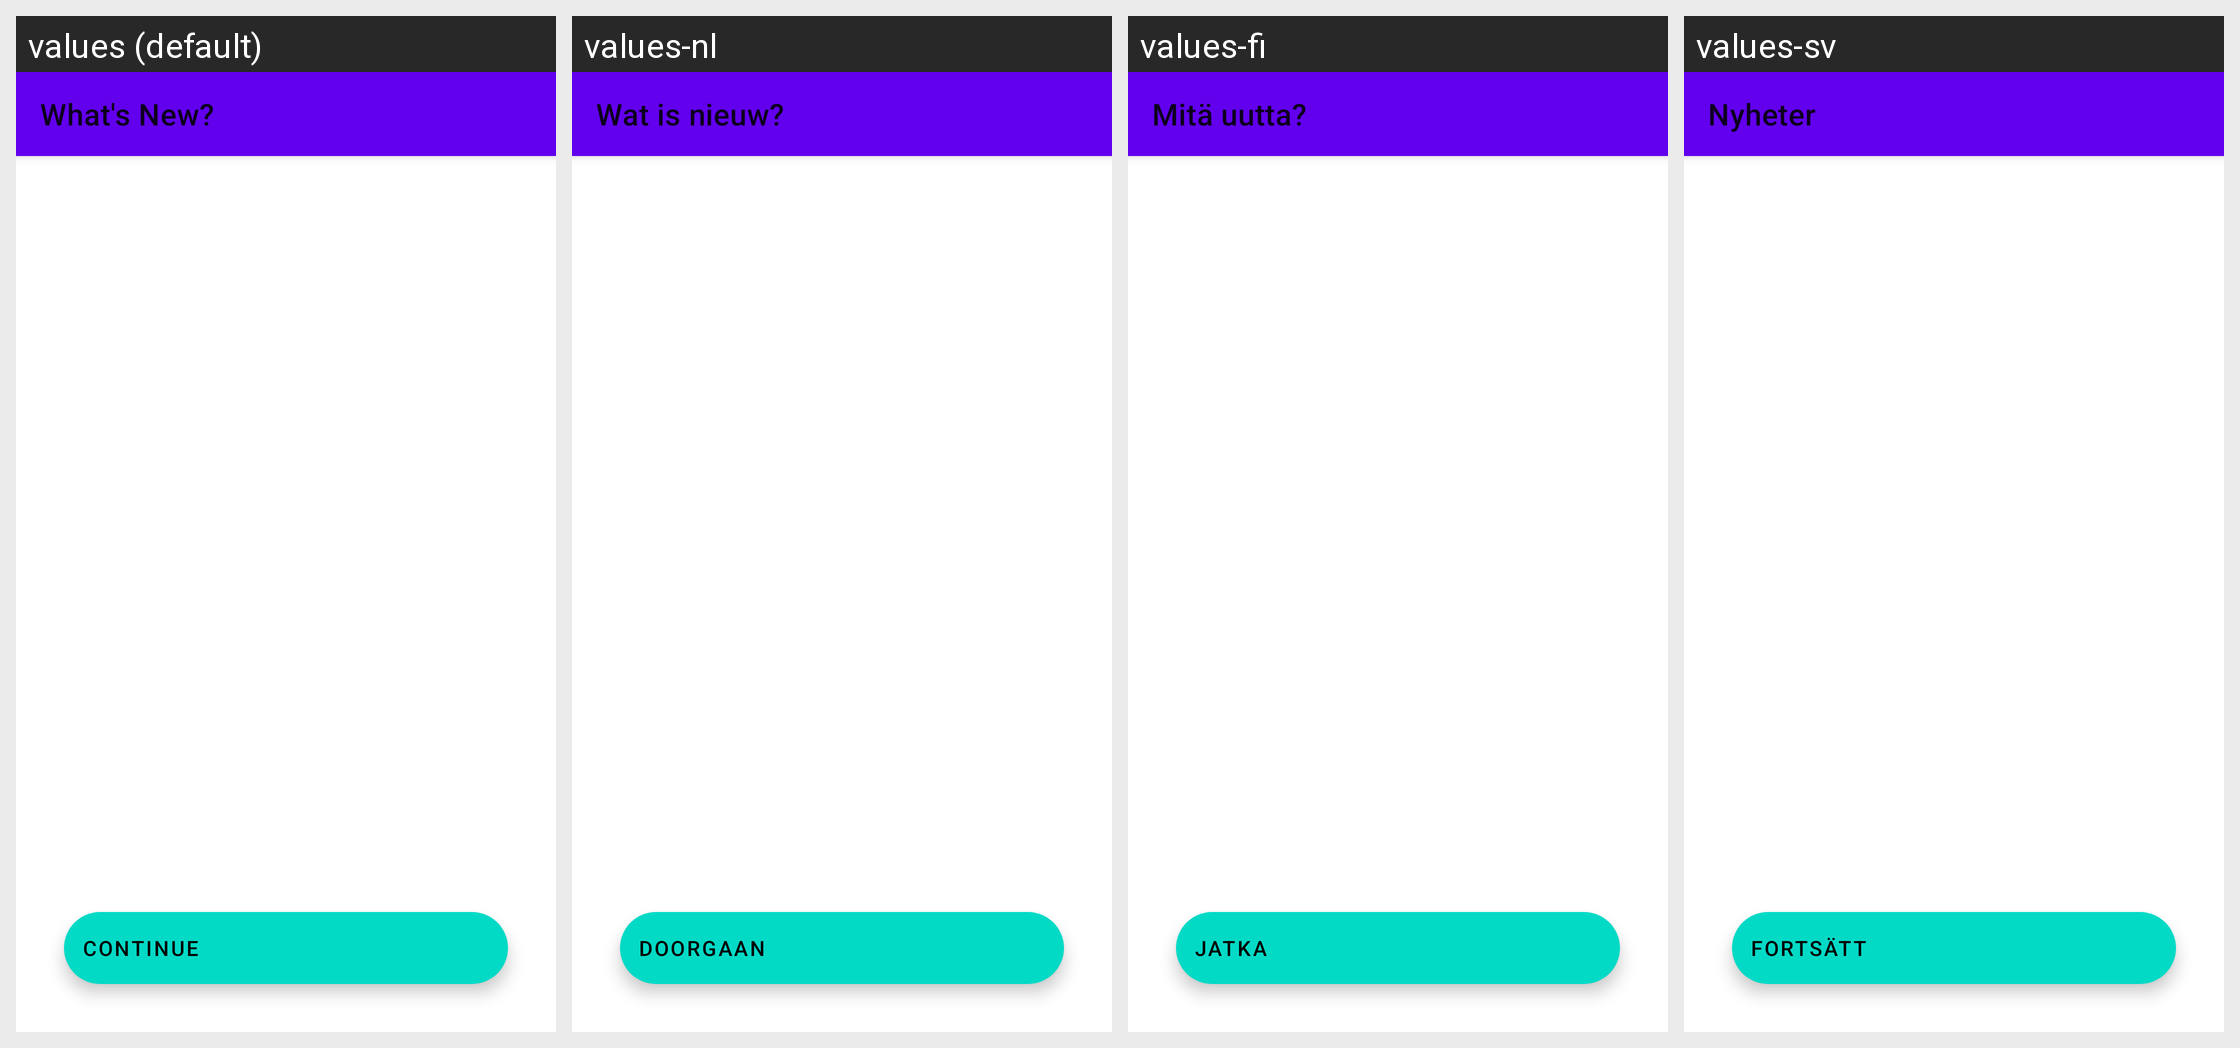

Here is an Android app screen in its default locale and in the app's own translations. Write out the translated-string differences for the strings that appear on this screen.
Android screen res/layout/fragment_whats_new.xml rendered under 4 locales, left to right: values (default), values-nl, values-fi, values-sv. Device: Nexus 5 (rendered at 1080×1920; each locale shown at half size, 540×960, under a caption strip naming it); theme Theme.MaterialComponents.DayNight.NoActionBar.
Other locales in the repository, not shown: values-af, values-am, values-ar, values-as, values-az, values-be, values-bg, values-bn, values-bs, values-ca, values-cs, values-da, values-de, values-el, values-en-rCA, values-en-rGB, values-en-rIN, values-en-rXC, values-es, values-es-rUS, values-et, values-eu, values-fa, values-fr, values-fr-rCA, values-gl, values-gu, values-he, values-hi, values-hr, values-hu, values-hy, values-id, values-in, values-is, values-it, values-iw, values-ja, values-ka, values-kk, values-km, values-kn, values-ko, values-ky, values-lo, values-lt, values-lv, values-mk, values-ml, values-mn, values-mr, values-ms, values-my, values-nb, values-ne, values-no, values-or, values-pa, values-pl, values-pt, values-pt-rBR, values-pt-rPT, values-ro, values-ru, values-si, values-sk, values-sl, values-sq, values-sr, values-sw, values-ta, values-te, values-th, values-tl, values-tr, values-uk, values-ur, values-uz, values-vi, values-zh, values-zh-rCN, values-zh-rHK, values-zh-rTW, values-zu.
Strings drawn on this screen, with the default value and each locale's value (text and hints the layout hard-codes, and strings that could not be matched under every locale, appear in the picture but are not listed):

whats_new__title
  values: What's New?
  values-nl: Wat is nieuw?
  values-fi: Mitä uutta?
  values-sv: Nyheter

common__continue
  values: Continue
  values-nl: Doorgaan
  values-fi: Jatka
  values-sv: Fortsätt
